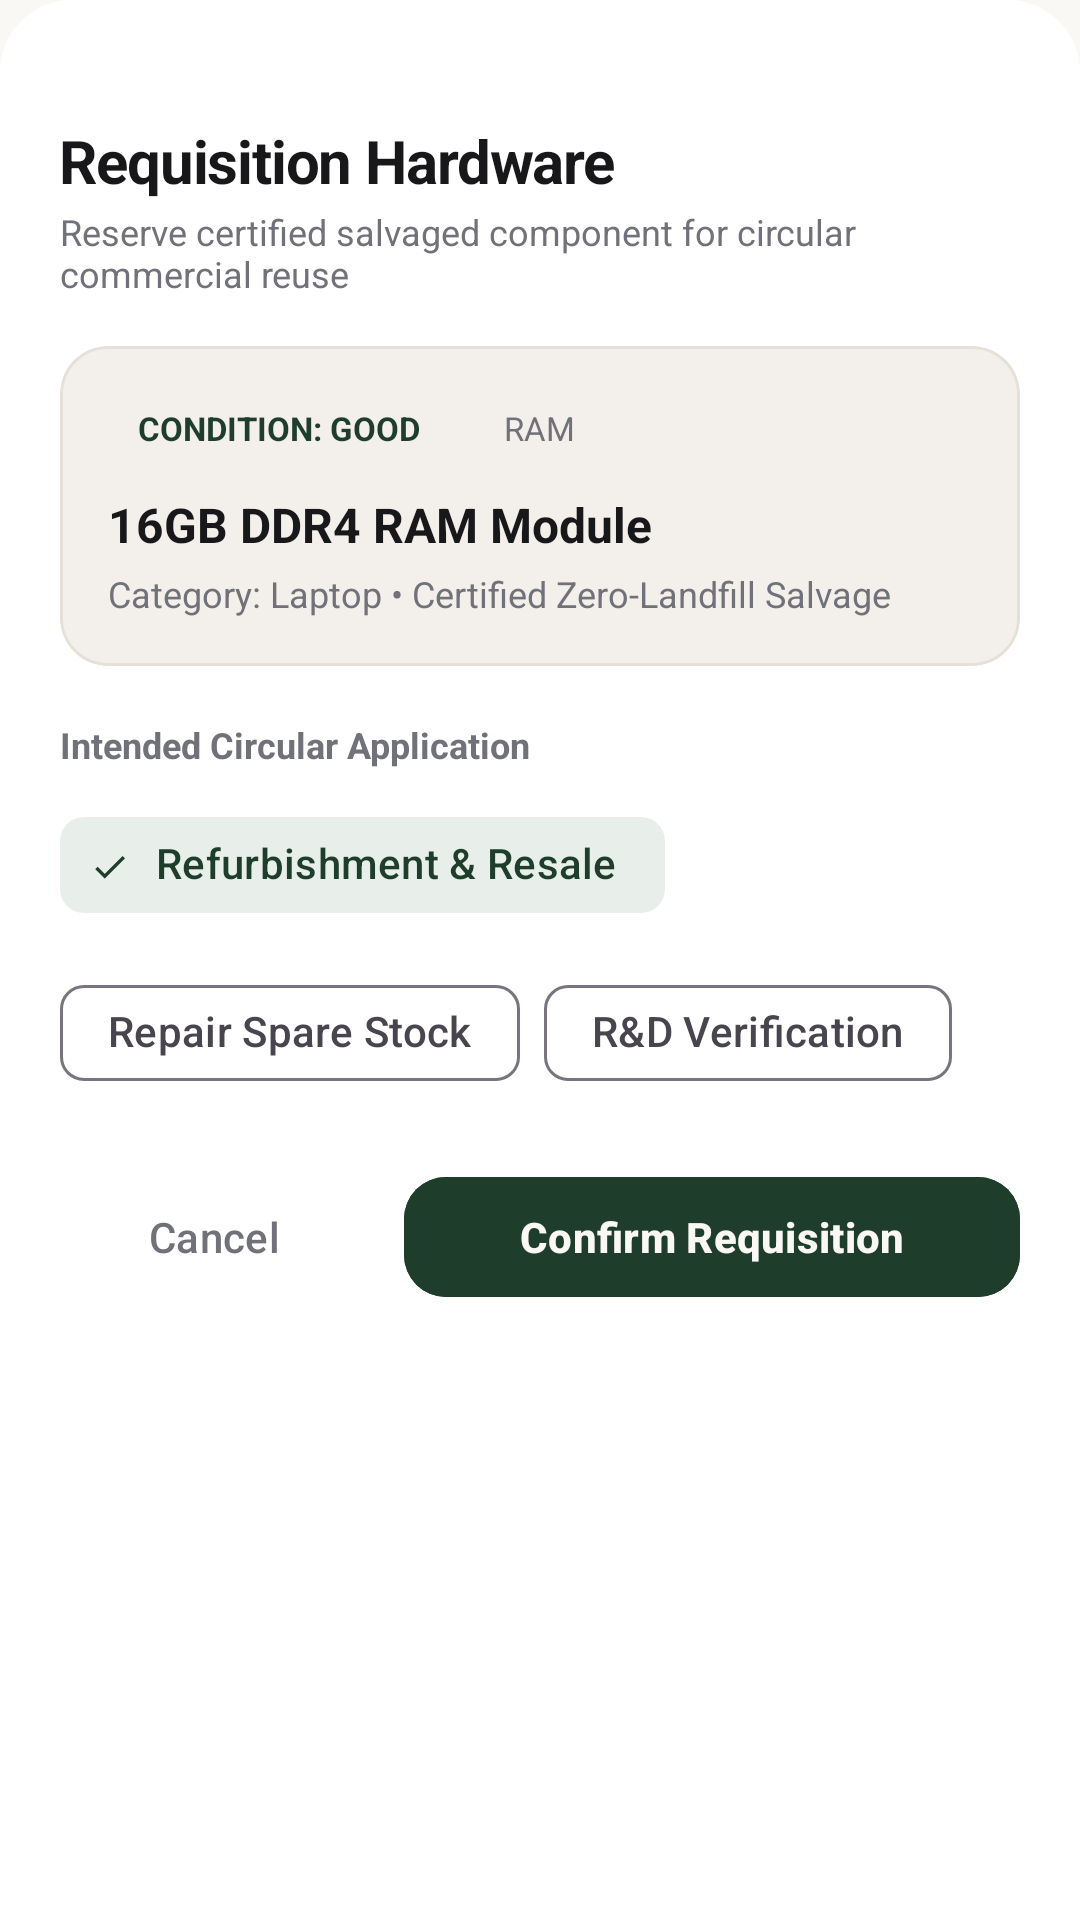

Here is an Android app screen rendered from its layout file. Give the layout XML and the strings, colors and styles it references.
<!-- AndroidManifest.xml: application theme Theme.EWasteTracking -->
<!-- res/layout/dialog_request_component.xml -->
<?xml version="1.0" encoding="utf-8"?>
<LinearLayout
    xmlns:android="http://schemas.android.com/apk/res/android"
    xmlns:app="http://schemas.android.com/apk/res-auto"
    xmlns:tools="http://schemas.android.com/tools"
    android:layout_width="match_parent"
    android:layout_height="wrap_content"
    android:orientation="vertical"
    android:background="@drawable/bg_sheet_top_rounded"
    android:padding="20dp">

    
    <View
        android:layout_width="40dp"
        android:layout_height="4dp"
        android:layout_gravity="center_horizontal"
        android:layout_marginBottom="16dp"
        android:background="@drawable/bg_status_pill"
        android:backgroundTint="@color/divider_color" />

    <TextView
        android:layout_width="wrap_content"
        android:layout_height="wrap_content"
        android:text="Requisition Hardware"
        android:textColor="@color/text_headline"
        android:textSize="20sp"
        android:textStyle="bold"
        android:letterSpacing="-0.02" />

    <TextView
        android:layout_width="wrap_content"
        android:layout_height="wrap_content"
        android:layout_marginTop="2dp"
        android:text="Reserve certified salvaged component for circular commercial reuse"
        android:textColor="@color/text_secondary"
        android:textSize="12sp" />

    
    <com.google.android.material.card.MaterialCardView
        android:layout_width="match_parent"
        android:layout_height="wrap_content"
        android:layout_marginTop="16dp"
        app:cardCornerRadius="16dp"
        app:cardElevation="0dp"
        app:cardBackgroundColor="@color/bg_surface_variant"
        app:strokeWidth="1dp"
        app:strokeColor="@color/card_stroke">

        <LinearLayout
            android:layout_width="match_parent"
            android:layout_height="wrap_content"
            android:orientation="vertical"
            android:padding="16dp">

            <LinearLayout
                android:layout_width="match_parent"
                android:layout_height="wrap_content"
                android:orientation="horizontal"
                android:gravity="center_vertical">

                <TextView
                    android:id="@+id/tvDialogCondition"
                    android:layout_width="wrap_content"
                    android:layout_height="wrap_content"
                    android:text="CONDITION: GOOD"
                    android:textColor="@color/primary_green"
                    android:background="@drawable/bg_status_pill"
                    android:backgroundTint="@color/primary_green_light"
                    android:paddingHorizontal="10dp"
                    android:paddingVertical="4dp"
                    android:textSize="11sp"
                    android:textStyle="bold" />

                <TextView
                    android:id="@+id/tvDialogType"
                    android:layout_width="wrap_content"
                    android:layout_height="wrap_content"
                    android:layout_marginStart="8dp"
                    android:text="RAM"
                    android:textColor="@color/text_secondary"
                    android:background="@drawable/bg_status_pill"
                    android:backgroundTint="@color/bg_card"
                    android:paddingHorizontal="10dp"
                    android:paddingVertical="4dp"
                    android:textSize="11sp" />
            </LinearLayout>

            <TextView
                android:id="@+id/tvDialogPartName"
                android:layout_width="match_parent"
                android:layout_height="wrap_content"
                android:layout_marginTop="10dp"
                android:text="16GB DDR4 RAM Module"
                android:textColor="@color/text_headline"
                android:textSize="16sp"
                android:textStyle="bold" />

            <TextView
                android:id="@+id/tvDialogDetails"
                android:layout_width="match_parent"
                android:layout_height="wrap_content"
                android:layout_marginTop="4dp"
                android:text="Category: Laptop • Certified Zero-Landfill Salvage"
                android:textColor="@color/text_secondary"
                android:textSize="12sp" />
        </LinearLayout>
    </com.google.android.material.card.MaterialCardView>

    
    <TextView
        android:layout_width="wrap_content"
        android:layout_height="wrap_content"
        android:layout_marginTop="18dp"
        android:text="Intended Circular Application"
        android:textColor="@color/text_secondary"
        android:textSize="12sp"
        android:textStyle="bold" />

    <com.google.android.material.chip.ChipGroup
        android:id="@+id/chipGroupPurpose"
        android:layout_width="match_parent"
        android:layout_height="wrap_content"
        android:layout_marginTop="8dp"
        app:singleSelection="true">

        <com.google.android.material.chip.Chip
            android:id="@+id/chipRefurbish"
            style="@style/Widget.Material3.Chip.Filter"
            android:layout_width="wrap_content"
            android:layout_height="wrap_content"
            android:checked="true"
            android:text="Refurbishment &amp; Resale" />

        <com.google.android.material.chip.Chip
            android:id="@+id/chipRepairStock"
            style="@style/Widget.Material3.Chip.Filter"
            android:layout_width="wrap_content"
            android:layout_height="wrap_content"
            android:text="Repair Spare Stock" />

        <com.google.android.material.chip.Chip
            android:id="@+id/chipTesting"
            style="@style/Widget.Material3.Chip.Filter"
            android:layout_width="wrap_content"
            android:layout_height="wrap_content"
            android:text="R&amp;D Verification" />
    </com.google.android.material.chip.ChipGroup>

    
    <LinearLayout
        android:layout_width="match_parent"
        android:layout_height="wrap_content"
        android:layout_marginTop="20dp"
        android:orientation="horizontal"
        android:gravity="center_vertical">

        <com.google.android.material.button.MaterialButton
            android:id="@+id/btnCancel"
            style="@style/Widget.Material3.Button.TextButton"
            android:layout_width="0dp"
            android:layout_height="48dp"
            android:layout_weight="1"
            android:text="Cancel"
            android:textColor="@color/text_secondary"
            app:cornerRadius="14dp" />

        <com.google.android.material.button.MaterialButton
            android:id="@+id/btnConfirmRequest"
            android:layout_width="0dp"
            android:layout_height="48dp"
            android:layout_weight="2"
            android:layout_marginStart="12dp"
            android:text="Confirm Requisition"
            android:backgroundTint="@color/primary_green"
            android:textColor="@color/bg_screen"
            android:textStyle="bold"
            app:cornerRadius="14dp" />
    </LinearLayout>

</LinearLayout>
<!-- resources referenced by this layout -->
<resources>
  <color name="bg_card">#FFFFFF</color>
  <color name="bg_screen">#FAF8F5</color>
  <color name="bg_surface_variant">#F3EFEA</color>
  <color name="card_stroke">#E5E0D8</color>
  <color name="divider_color">#E8E3DC</color>
  <color name="primary_green">#1F3D2B</color>
  <color name="primary_green_light">#E8EFEA</color>
  <color name="text_headline">#18181B</color>
  <color name="text_secondary">#71717A</color>
  <!-- drawable bg_sheet_top_rounded (drawable) -->
  <?xml version="1.0" encoding="utf-8"?>
  <shape xmlns:android="http://schemas.android.com/apk/res/android"
      android:shape="rectangle">
      <corners
          android:topLeftRadius="24dp"
          android:topRightRadius="24dp" />
      <solid android:color="@color/bg_card" />
  </shape>
  <style name="Theme.EWasteTracking" parent="Theme.Material3.DayNight.NoActionBar">
          <item name="colorPrimary">@color/primary_green</item>
          <item name="colorOnPrimary">@color/white</item>
          <item name="colorPrimaryContainer">@color/primary_green_light</item>
          <item name="colorOnPrimaryContainer">@color/primary_green_dark</item>
  
          <item name="colorSecondary">@color/accent_mint</item>
          <item name="colorOnSecondary">@color/white</item>
          <item name="colorSecondaryContainer">@color/mint_light</item>
          <item name="colorOnSecondaryContainer">@color/mint_dark</item>
  
          <item name="colorSurface">@color/bg_card</item>
          <item name="colorOnSurface">@color/text_primary</item>
          <item name="android:colorBackground">@color/bg_screen</item>
  
          <item name="android:statusBarColor">@color/bg_screen</item>
          <item name="android:navigationBarColor">@color/bg_card</item>
          <item name="android:windowLightStatusBar" tools:targetApi="m">true</item>
          <item name="android:windowLightNavigationBar" tools:targetApi="o_mr1">true</item>
  
          
          <item name="toolbarStyle">@style/Widget.EWasteTracking.Toolbar</item>
      </style>
  <color name="white">#FFFFFF</color>
  <color name="primary_green_dark">#14291D</color>
  <color name="accent_mint">#3B6B4C</color>
  <color name="mint_light">#E8EFEA</color>
  <color name="mint_dark">#1F3D2B</color>
  <color name="text_primary">#27272A</color>
  <style name="Widget.EWasteTracking.Toolbar" parent="Widget.Material3.Toolbar">
          <item name="android:background">@color/bg_screen</item>
          <item name="titleTextColor">@color/text_headline</item>
          <item name="subtitleTextColor">@color/text_secondary</item>
          <item name="navigationIconTint">@color/text_headline</item>
      </style>
</resources>
